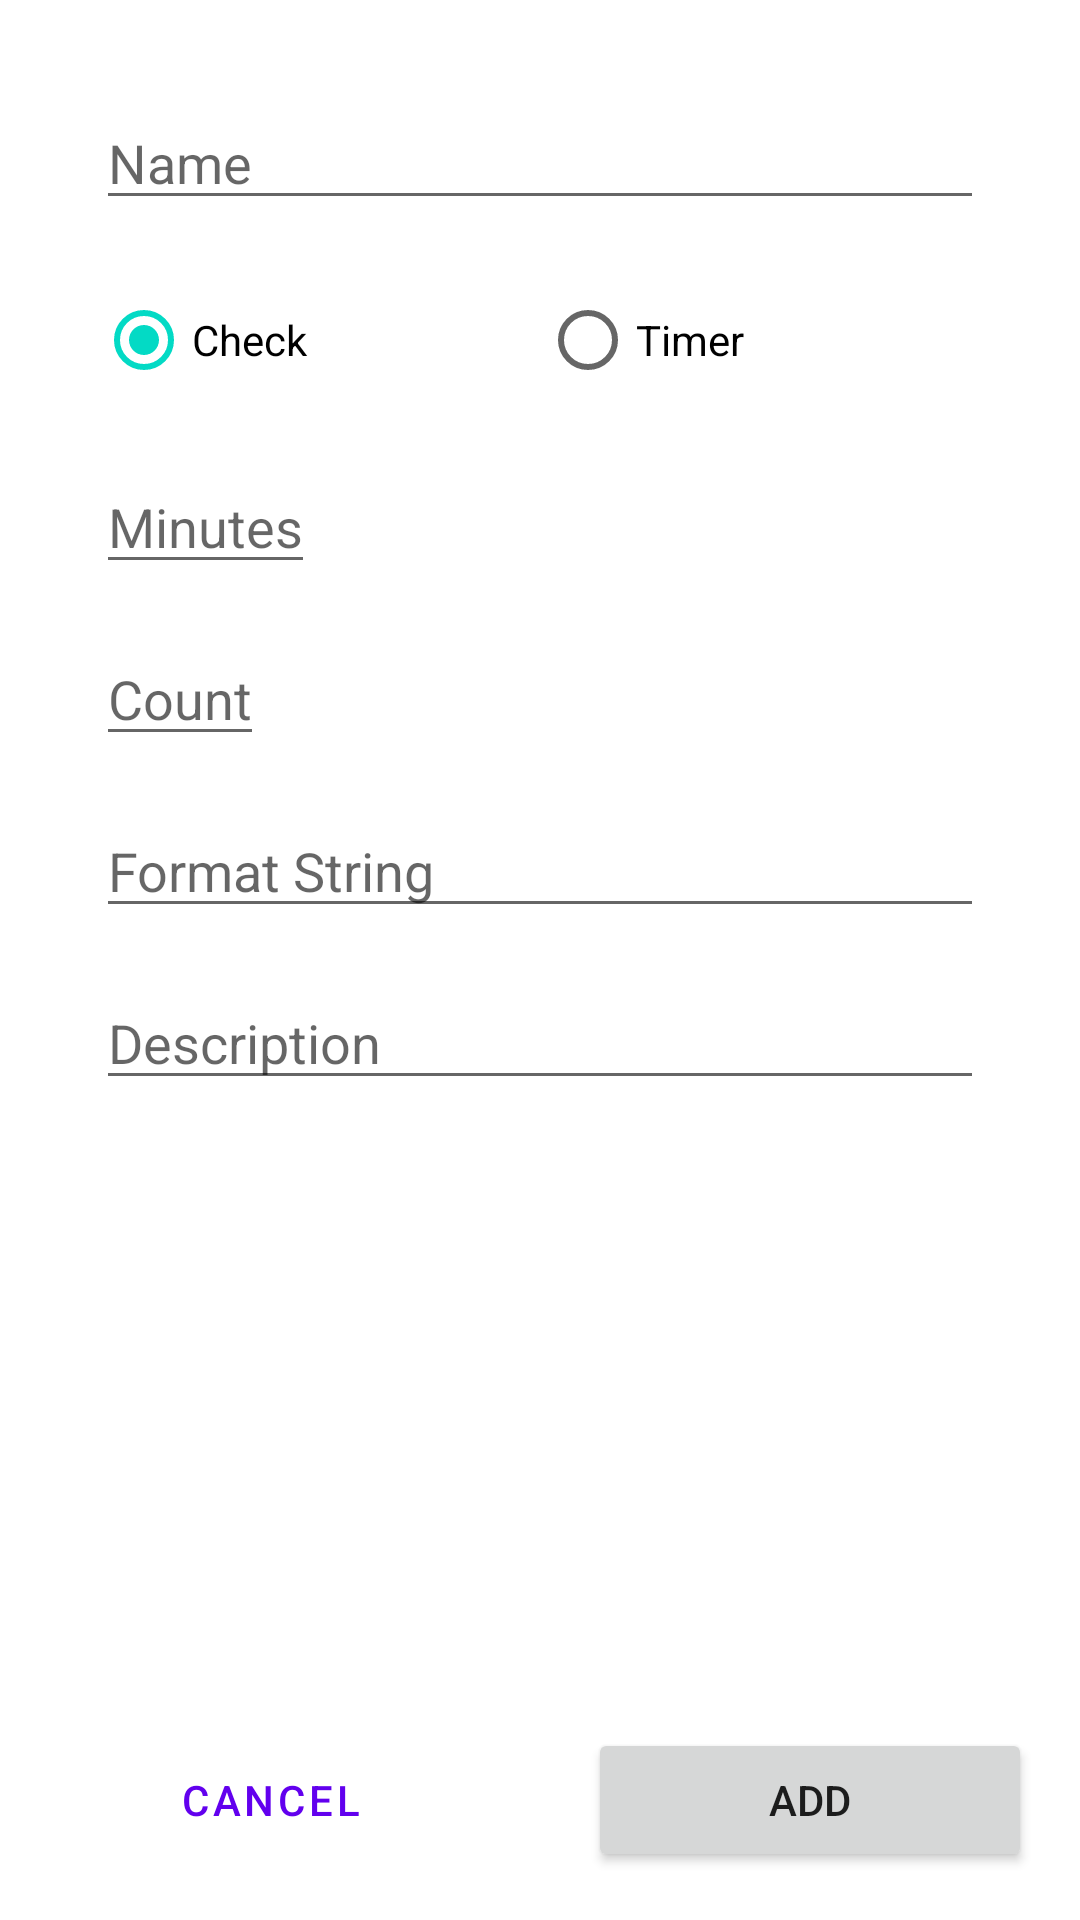

The Android layout XML behind this screen, and the referenced resources:
<!-- AndroidManifest.xml: application theme Theme.WorkoutApp -->
<!-- res/layout/fragment_edit_section.xml -->
<?xml version="1.0" encoding="utf-8"?>
<layout xmlns:android="http://schemas.android.com/apk/res/android"
    xmlns:app="http://schemas.android.com/apk/res-auto">

    <data>

        <variable
            name="editSectionFragment"
            type="com.example.workoutapp.ui.edit.EditSectionFragment" />
    </data>

    <ScrollView
        android:layout_width="match_parent"
        android:layout_height="match_parent"
        android:fillViewport="true">

        <androidx.constraintlayout.widget.ConstraintLayout
            android:layout_width="match_parent"
            android:layout_height="wrap_content">

            <com.google.android.material.textfield.TextInputEditText
                android:id="@+id/nameEditText"
                android:layout_width="0dp"
                android:layout_height="wrap_content"
                android:layout_margin="@dimen/name_top_margin"
                android:hint="@string/name"
                android:inputType="text"
                app:layout_constraintEnd_toEndOf="parent"
                app:layout_constraintStart_toStartOf="parent"
                app:layout_constraintTop_toTopOf="parent" />

            <RadioGroup
                android:id="@+id/typeRadioGroup"
                android:layout_width="0dp"
                android:layout_height="wrap_content"
                android:layout_marginTop="16dp"
                android:orientation="horizontal"
                app:layout_constraintEnd_toEndOf="@id/nameEditText"
                app:layout_constraintStart_toStartOf="@id/nameEditText"
                app:layout_constraintTop_toBottomOf="@id/nameEditText">

                <RadioButton
                    android:id="@+id/checkRadioButton"
                    android:layout_width="0dp"
                    android:layout_height="wrap_content"
                    android:layout_weight="1"
                    android:checked="true"
                    android:text="@string/check" />

                <RadioButton
                    android:id="@+id/timerRadioButton"
                    android:layout_width="0dp"
                    android:layout_height="wrap_content"
                    android:layout_weight="1"
                    android:text="@string/timer" />

            </RadioGroup>

            <EditText
                android:id="@+id/minutesEditText"
                android:layout_width="wrap_content"
                android:layout_height="wrap_content"
                android:layout_marginTop="16dp"
                android:autofillHints="Number of minutes for a timer"
                android:hint="@string/minutes"
                android:inputType="number"
                app:layout_constraintStart_toStartOf="@id/nameEditText"
                app:layout_constraintTop_toBottomOf="@id/typeRadioGroup" />

            <EditText
                android:id="@+id/countEditText"
                android:layout_width="wrap_content"
                android:layout_height="wrap_content"
                android:layout_marginTop="16dp"
                android:autofillHints="Count for the workout in question"
                android:hint="@string/count"
                android:inputType="number"
                app:layout_constraintStart_toStartOf="@id/nameEditText"
                app:layout_constraintTop_toBottomOf="@id/minutesEditText" />

            <EditText
                android:id="@+id/formatStringEditText"
                android:layout_width="0dp"
                android:layout_height="wrap_content"
                android:layout_marginTop="16dp"
                android:hint="@string/format_string"
                app:layout_constraintTop_toBottomOf="@id/countEditText"
                app:layout_constraintStart_toStartOf="@+id/countEditText"
                app:layout_constraintEnd_toEndOf="@id/nameEditText"
                android:autofillHints="Add a number format string (anywhere you want the number add %s)."
                android:inputType="text" />

            <EditText
                android:id="@+id/descriptionEditText"
                android:layout_width="0dp"
                android:layout_height="wrap_content"
                android:layout_marginTop="16dp"
                android:hint="@string/description"
                app:layout_constraintTop_toBottomOf="@id/formatStringEditText"
                app:layout_constraintStart_toStartOf="@+id/countEditText"
                app:layout_constraintEnd_toEndOf="@id/nameEditText"
                android:autofillHints="Description of the workout section."
                android:inputType="textMultiLine" />

            <Button
                android:id="@+id/cancelButton"
                style="@style/Widget.MaterialComponents.Button.OutlinedButton"
                android:layout_width="0dp"
                android:layout_height="wrap_content"

                android:layout_margin="@dimen/bottom_navigation_margin"
                android:text="@string/cancel"
                app:layout_constraintVertical_bias="1"
                app:layout_constraintTop_toBottomOf="@id/descriptionEditText"
                app:layout_constraintBottom_toBottomOf="parent"
                app:layout_constraintEnd_toStartOf="@id/addButton"
                app:layout_constraintStart_toStartOf="parent" />

            <Button
                android:id="@+id/addButton"
                android:onClick="@{() -> editSectionFragment.addSectionToWorkout()}"
                android:layout_width="0dp"
                android:layout_height="wrap_content"
                android:layout_gravity="bottom"
                android:layout_margin="@dimen/bottom_navigation_margin"
                android:text="@string/add"
                app:layout_constraintBottom_toBottomOf="parent"
                app:layout_constraintEnd_toEndOf="parent"
                app:layout_constraintStart_toEndOf="@id/cancelButton" />

        </androidx.constraintlayout.widget.ConstraintLayout>
    </ScrollView>
</layout>
<!-- resources referenced by this layout -->
<resources>
  <dimen name="bottom_navigation_margin">16dp</dimen>&gt;
  <dimen name="name_top_margin">32dp</dimen>
  <string name="add">Add</string>
  <string name="cancel">Cancel</string>
  <string name="check">Check</string>
  <string name="count">Count</string>
  <string name="description">Description</string>
  <string name="format_string">Format String</string>
  <string name="minutes">Minutes</string>
  <string name="name">Name</string>
  <string name="timer">Timer</string>
  <style name="Theme.WorkoutApp" parent="Theme.MaterialComponents.DayNight.NoActionBar">
          
          <item name="colorPrimary">@color/purple_500</item>
          <item name="colorPrimaryVariant">@color/purple_700</item>
          <item name="colorOnPrimary">@color/white</item>
          
          <item name="colorSecondary">@color/teal_200</item>
          <item name="colorSecondaryVariant">@color/teal_700</item>
          <item name="colorOnSecondary">@color/black</item>
          
          <item name="android:statusBarColor" tools:targetApi="l">?attr/colorPrimaryVariant</item>
          
          <item name="colorOnBackground">@color/light_gray</item>
      </style>
  <color name="purple_500">#FF6200EE</color>
  <color name="purple_700">#FF3700B3</color>
  <color name="white">#FFFFFFFF</color>
  <color name="teal_200">#FF03DAC5</color>
  <color name="teal_700">#FF018786</color>
  <color name="black">#FF000000</color>
  <color name="light_gray">#CCC</color>
</resources>
